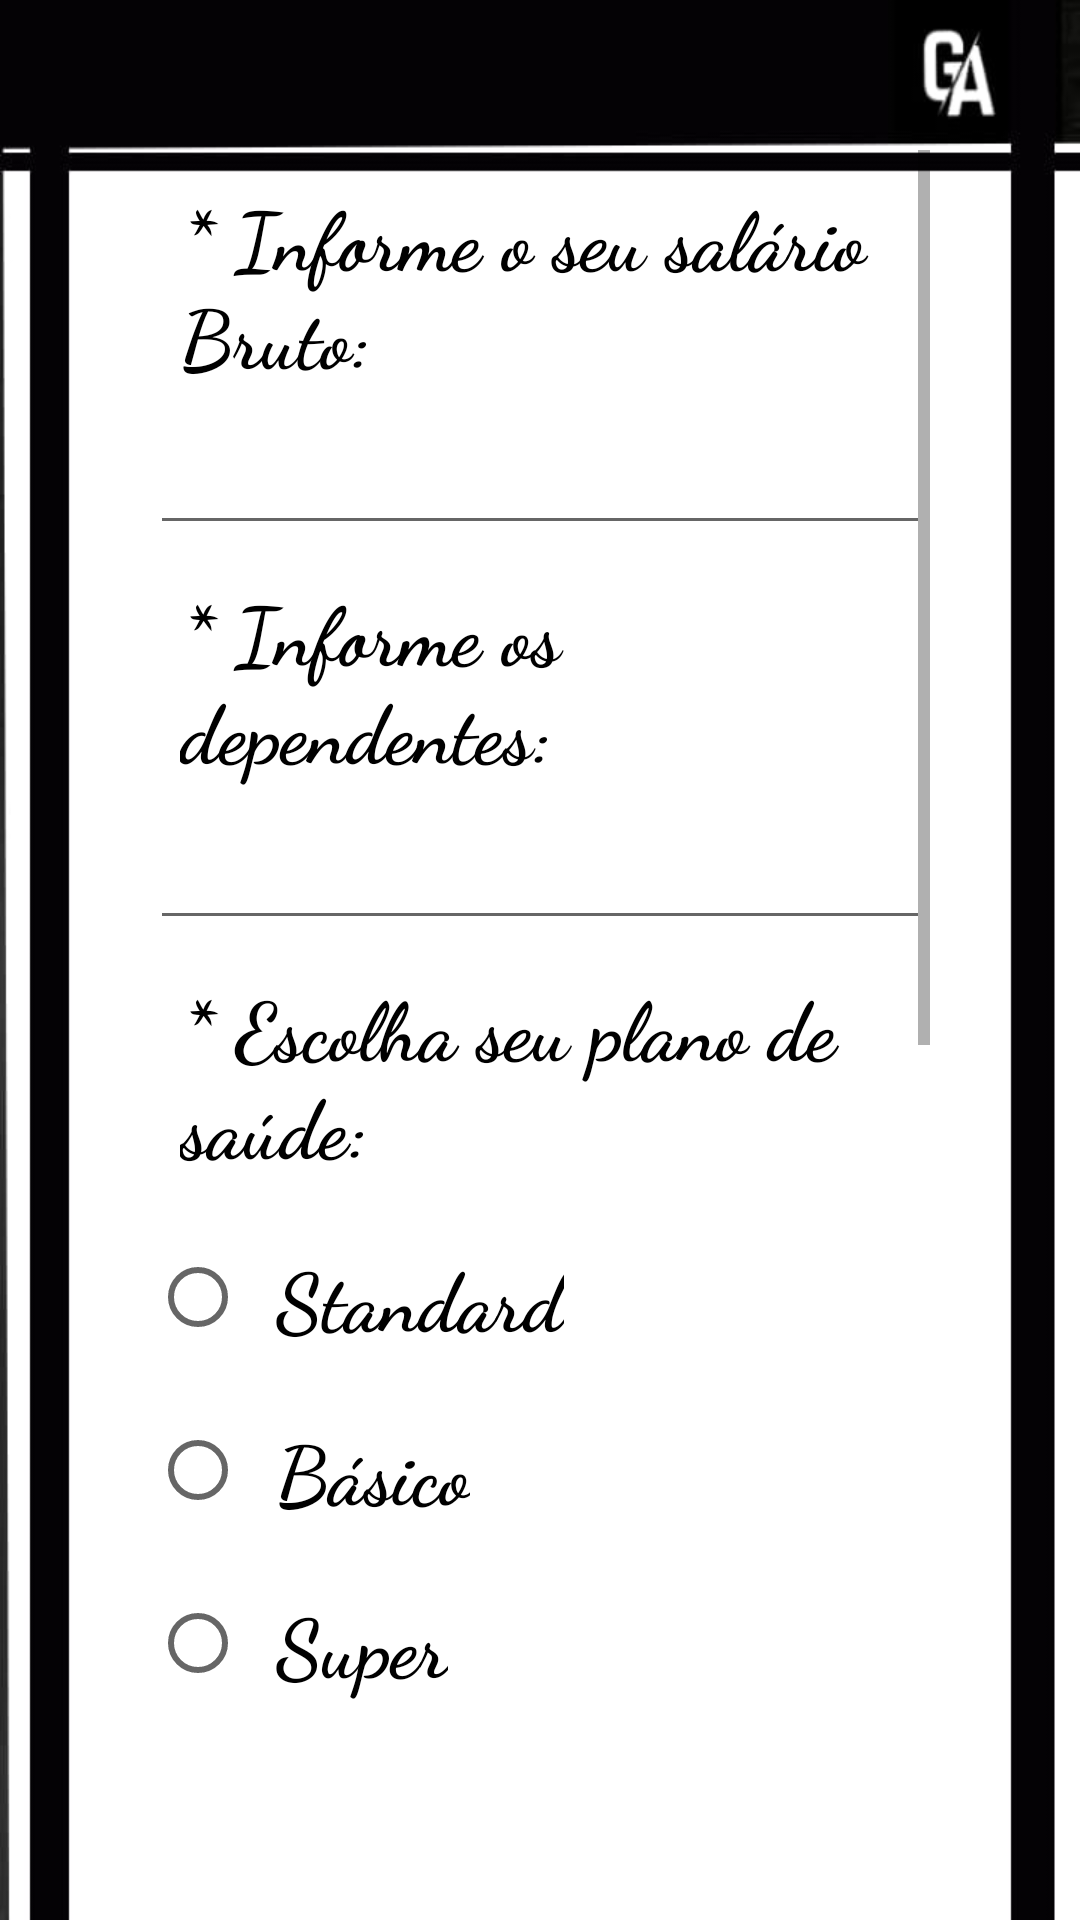

Write the Android layout XML for this screen, with the resource values it uses.
<!-- AndroidManifest.xml: application theme Theme.Salario -->
<!-- res/layout/activity_main.xml -->
<?xml version="1.0" encoding="utf-8"?>
<ScrollView xmlns:android="http://schemas.android.com/apk/res/android"
    xmlns:app="http://schemas.android.com/apk/res-auto"
    xmlns:tools="http://schemas.android.com/tools"
    android:layout_width="match_parent"
    android:layout_height="match_parent"
    android:orientation="vertical"
    tools:context=".MainActivity"
    android:background="@drawable/certo"
    android:padding="50dp"

    >

    <LinearLayout
        android:orientation="vertical"
        android:layout_width="match_parent"
        android:layout_height="match_parent">

    <TextView
        android:layout_width="wrap_content"
        android:layout_height="wrap_content"
        android:text="* Informe o seu salário Bruto:"
        android:fontFamily="cursive"
        android:textSize="27dp"
        android:padding="10dp"
        android:textColor="@color/black"
        android:textStyle="bold"
      />

    <EditText
        android:layout_width="match_parent"
        android:layout_height="wrap_content"
        android:id="@+id/salarioBruto"/>
    <TextView
        android:text="* Informe os dependentes:"
        android:layout_width="match_parent"
        android:layout_height="wrap_content"
        android:fontFamily="cursive"
        android:textSize="27dp"
        android:padding="10dp"
        android:textStyle="bold"
        android:textColor="@color/black"

        />
    <EditText
        android:layout_width="match_parent"
        android:layout_height="wrap_content"
        android:id="@+id/numeroDependentes"/>

    <TextView
        android:text="* Escolha seu plano de saúde:"
        android:layout_width="match_parent"
        android:layout_height="wrap_content"
        android:fontFamily="cursive"
        android:textSize="27dp"
        android:padding="10dp"
        android:textStyle="bold"
        android:textColor="@color/black"


        />

        <RadioGroup
            android:id="@+id/planos"
            android:layout_width="match_parent"
            android:layout_height="wrap_content"
            android:orientation="vertical">

            <RadioButton
                android:id="@+id/planoStandard"
                android:layout_width="wrap_content"
                android:layout_height="wrap_content"
                android:fontFamily="cursive"
                android:padding="10dp"
                android:text="Standard"
                android:textSize="27dp"
                android:textStyle="bold" />

            <RadioButton
                android:id="@+id/planoBasico"
                android:layout_width="wrap_content"
                android:layout_height="wrap_content"
                android:fontFamily="cursive"
                android:padding="10dp"
                android:text="Básico"
                android:textSize="27dp"
                android:textStyle="bold"

                />

            <RadioButton
                android:id="@+id/planoSuper"
                android:layout_width="wrap_content"
                android:layout_height="wrap_content"
                android:fontFamily="cursive"
                android:padding="10dp"
                android:text="Super"
                android:textSize="27dp"
                android:textStyle="bold" />

            <RadioButton
                android:id="@+id/planoMaster"
                android:layout_width="wrap_content"
                android:layout_height="wrap_content"
                android:fontFamily="cursive"
                android:padding="10dp"
                android:text="Master"
                android:textSize="27dp"
                android:textStyle="bold" />
        </RadioGroup>

        <TextView
        android:layout_width="wrap_content"
        android:layout_height="match_parent"
        android:text="Possui vale Transporte?"
        android:fontFamily="cursive"
        android:textSize="27dp"
        android:padding="10dp"
            android:textColor="@color/black"
            android:textStyle="bold"


        />

    <RadioGroup
        android:id="@+id/valeTransporte"
        android:layout_width="match_parent"
        android:layout_height="wrap_content"
        android:orientation="horizontal">

    <RadioButton
        android:id="@+id/valeTrasporteSim"
        android:text="Possuo"
        android:layout_width="wrap_content"
        android:layout_height="wrap_content"
        android:fontFamily="cursive"
        android:textSize="27dp"
        android:padding="10dp"
        android:textStyle="bold"
/>
    <RadioButton
        android:id="@+id/valeTransporteNao"
        android:text="Não possuo"
        android:layout_width="wrap_content"
        android:layout_height="wrap_content"
        android:fontFamily="cursive"
        android:textSize="27dp"
        android:padding="10dp"
        android:textStyle="bold"
        />
    </RadioGroup>

    <TextView
        android:layout_width="wrap_content"
        android:layout_height="match_parent"
        android:text="Possue vale Alimentação?"
        android:fontFamily="cursive"
        android:textSize="27dp"
        android:padding="10dp"
        android:textStyle="bold"
        android:textColor="@color/black"
        />
    <RadioGroup
        android:id="@+id/valeAlimentacao"
        android:orientation="horizontal"
        android:layout_width="match_parent"
        android:layout_height="wrap_content">

    <RadioButton
        android:text="Possuo"
        android:id="@+id/valeAlimentacaoSim"
        android:layout_width="wrap_content"
        android:layout_height="wrap_content"
        android:fontFamily="cursive"
        android:textColor="@color/black"
        android:textSize="27dp"
        android:padding="10dp"
        android:textStyle="bold"
    />
    <RadioButton
        android:text="Não possuo"
        android:id="@+id/valeAlimentacaoNao"
        android:layout_width="match_parent"
        android:layout_height="wrap_content"
        android:fontFamily="cursive"
        android:textSize="27dp"
        android:padding="10dp"
        android:textStyle="bold"
        /> </RadioGroup>

    <TextView
        android:layout_width="wrap_content"
        android:layout_height="match_parent"
        android:text="Possue vale Refeição?"
        android:fontFamily="cursive"
        android:textSize="27dp"
        android:padding="10dp"
        android:textStyle="bold"
        android:textColor="@color/black"

        />
    <RadioGroup
        android:id="@+id/valeRefeicao"
        android:orientation="horizontal"
        android:layout_width="match_parent"
        android:layout_height="wrap_content">

    <RadioButton
        android:text="Possuo"
        android:id="@+id/valeRefeicaoSim"
        android:layout_width="wrap_content"
        android:layout_height="wrap_content"
        android:fontFamily="cursive"
        android:textSize="27dp"
        android:padding="10dp"
        android:textStyle="bold"
        />
    <RadioButton
        android:text="Não possuo"
        android:id="@+id/valeRefeicaoNao"
        android:layout_width="wrap_content"
        android:layout_height="wrap_content"
        android:fontFamily="cursive"
        android:textSize="27dp"
        android:padding="10dp"
        android:textStyle="bold"
        android:textColor="@color/black"

        ></RadioButton>
    </RadioGroup>

    <Button
        android:layout_width="match_parent"
        android:layout_height="wrap_content"
        android:id="@+id/calcular"
        android:text="Resultado"
        android:fontFamily="cursive"
        android:textSize="20dp"
        android:padding="10dp"
        android:textStyle="bold"
        />
    </LinearLayout>
</ScrollView>
<!-- resources referenced by this layout -->
<resources>
  <!-- drawable certo: png bitmap (drawable, 16444 bytes) -->
  <style name="Theme.Salario" parent="Theme.MaterialComponents.DayNight.DarkActionBar">
          
          <item name="colorPrimary">@color/purple_500</item>
          <item name="colorPrimaryVariant">@color/purple_700</item>
          <item name="colorOnPrimary">@color/white</item>
          
          <item name="colorSecondary">@color/teal_200</item>
          <item name="colorSecondaryVariant">@color/teal_700</item>
          <item name="colorOnSecondary">@color/black</item>
          
          <item name="android:statusBarColor" tools:targetApi="l">?attr/colorPrimaryVariant</item>
          
      </style>
  <!-- not gathered from this repository: default colours our renderer supplied (Android Studio template values) -->
  <color name="purple_500">#FF6200EE</color>
  <color name="purple_700">#FF3700B3</color>
  <color name="teal_200">#FF03DAC5</color>
  <color name="teal_700">#FF018786</color>
  <color name="black">#FF000000</color>
  <color name="white">#FFFFFFFF</color>
</resources>
